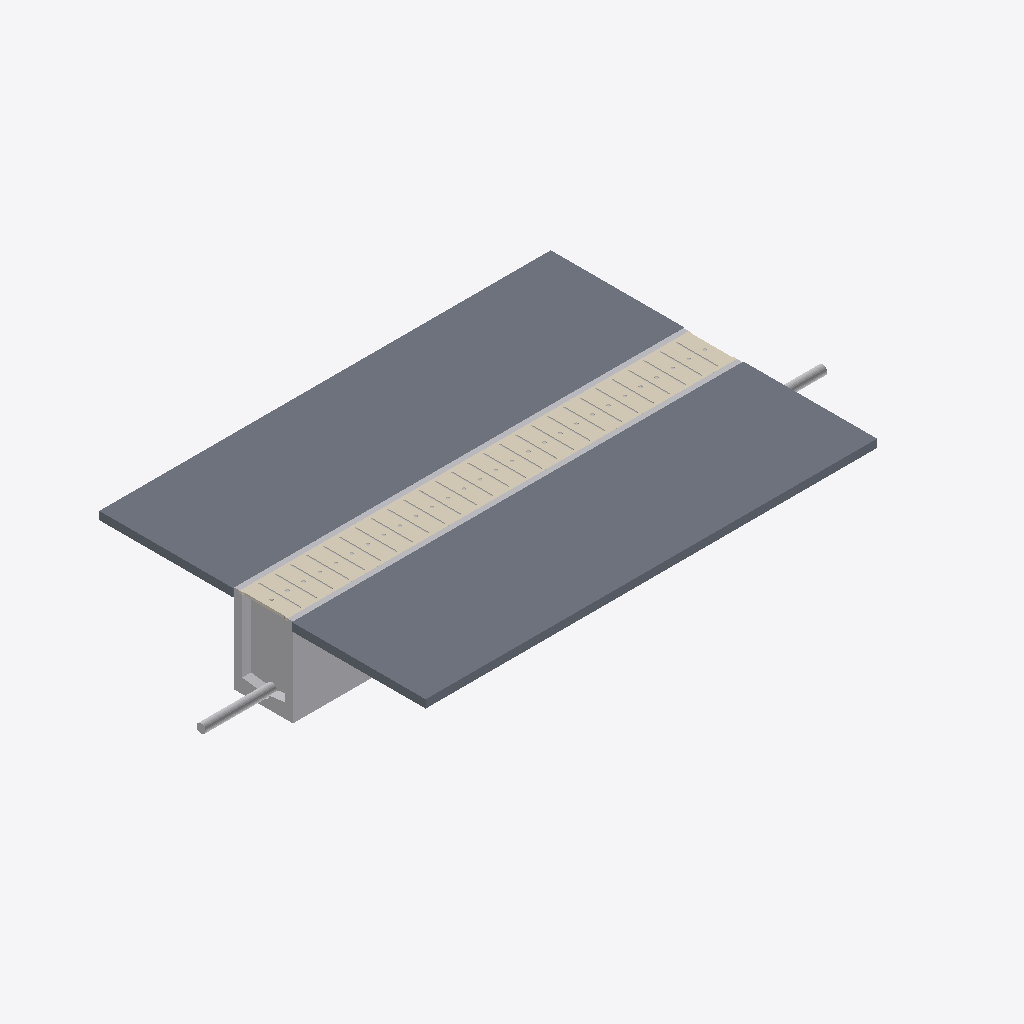
Isometric view of an IFC building model (IFC-SPF (STEP), schema IFC2X3, length unit millimetre), seen from the south-west, elements coloured by IFC class: 28 coverings (cream), 10 other elements (light grey), 2 slabs (grey).
Extent 11.6 m × 6.1 m × 1.6 m (x, y, z). Storeys (2): NGL at 0.00 m; Level 1 at 0.20 m. Elements (41): 28 IfcCovering, 7 IfcDistributionChamberElement, 2 IfcFlowSegment, 2 IfcSlab, 1 IfcBuildingElementProxy, 1 IfcFlowFitting.

HEADER;
FILE_DESCRIPTION(('ViewDefinition [CoordinationView]'),'2;1');
FILE_NAME('0001','2019-01-15T15:17:33',(''),(''),'The EXPRESS Data Manager Version 5.02.0100.07 : 28 Aug 2013','20150714_1515(x64) - Exporter 16.4.0.0 - Alternate UI 16.4.0.0','');
FILE_SCHEMA(('IFC2X3'));
ENDSEC;
DATA;
#104=IFCPROJECT('1axUxLAer2aOCPnehiA6K_',#41,'0001',$,$,'Project Name','Project Status',(#93,#101),#88);
#6676=IFCSITE('1axUxLAer2aOCPnehiA6Ky',#41,'Default',$,'',#6675,$,$,.ELEMENT.,$,$,$,$,$);
#114=IFCBUILDING('1axUxLAer2aOCPnehiA6K$',#41,'',$,$,#32,$,'',.ELEMENT.,$,$,$);
#123=IFCBUILDINGSTOREY('1axUxLAer2aOCPneeJtstB',#41,'NGL',$,$,#121,$,'NGL',.ELEMENT.,0.0);
#129=IFCBUILDINGSTOREY('1axUxLAer2aOCPneeJrvlv',#41,'Level 1',$,$,#128,$,'Level 1',.ELEMENT.,200.0);
#215=IFCSLAB('1MryFYquD81BIQxOkdHEU5',#41,'Floor:Platform Generic 150mm:602710',$,'Floor:Platform Generic 150mm',#170,#193,'602710',.FLOOR.);
#224=IFCSLAB('1lhGXPJIL0MuiC4o8AZvbH',#41,'Floor:Platform Generic 150mm:602710:2',$,'Floor:Platform Generic 150mm',#214,#212,'602710',.FLOOR.);
#3566=IFCDISTRIBUTIONCHAMBERELEMENT('0Njm8aATv3dvzN902ivUFT',#41,'Trench:Concrete:624494',$,'Trench',#3565,#3560,'624494');
#3981=IFCBUILDINGELEMENTPROXY('0Gu6MZwAH8PxwxCDgP4Rel',#41,'Generic Models 1:Generic Models 1:638388',$,'Backfill',#3980,#3975,'638388',$);
#1024=IFCFLOWSEGMENT('0Njm8aATv3dvzN902ivUEH',#41,'Pipe Types:PVC:624418',$,'Minor Sewer',#999,#1022,'624418');
#6587=IFCCOVERING('3vrkZYvgv8qAjGiUrzdkvs',#41,'Trench Cover:Concrete:641459',$,'Trench Cover',#6524,#6585,'641459',.NOTDEFINED.);
#3619=IFCDISTRIBUTIONCHAMBERELEMENT('0Njm8aATv3dvzN902ivUFS',#41,'Trench:Concrete:624495',$,'Trench',#3618,#3613,'624495');
#4091=IFCCOVERING('3vrkZYvgv8qAjGiUrzdkNZ',#41,'Trench Cover:Concrete:639526',$,'Trench Cover',#4028,#4089,'639526',.NOTDEFINED.);
#4763=IFCCOVERING('3vrkZYvgv8qAjGiUrzdk8Q',#41,'Trench Cover:Concrete:640479',$,'Trench Cover',#4700,#4761,'640479',.NOTDEFINED.);
#5243=IFCCOVERING('3vrkZYvgv8qAjGiUrzdkvT',#41,'Trench Cover:Concrete:641432',$,'Trench Cover',#5180,#5241,'641432',.NOTDEFINED.);
#5531=IFCCOVERING('3vrkZYvgv8qAjGiUrzdkvU',#41,'Trench Cover:Concrete:641435',$,'Trench Cover',#5468,#5529,'641435',.NOTDEFINED.);
#5723=IFCCOVERING('3vrkZYvgv8qAjGiUrzdkvO',#41,'Trench Cover:Concrete:641437',$,'Trench Cover',#5660,#5721,'641437',.NOTDEFINED.);
#6203=IFCCOVERING('3vrkZYvgv8qAjGiUrzdkvg',#41,'Trench Cover:Concrete:641455',$,'Trench Cover',#6140,#6201,'641455',.NOTDEFINED.);
#4379=IFCCOVERING('3vrkZYvgv8qAjGiUrzdk81',#41,'Trench Cover:Concrete:640452',$,'Trench Cover',#4316,#4377,'640452',.NOTDEFINED.);
#4571=IFCCOVERING('3vrkZYvgv8qAjGiUrzdk8O',#41,'Trench Cover:Concrete:640477',$,'Trench Cover',#4508,#4569,'640477',.NOTDEFINED.);
#4955=IFCCOVERING('3vrkZYvgv8qAjGiUrzdk8a',#41,'Trench Cover:Concrete:640481',$,'Trench Cover',#4892,#4953,'640481',.NOTDEFINED.);
#5147=IFCCOVERING('3vrkZYvgv8qAjGiUrzdkvI',#41,'Trench Cover:Concrete:641431',$,'Trench Cover',#5084,#5145,'641431',.NOTDEFINED.);
#4187=IFCCOVERING('3vrkZYvgv8qAjGiUrzdk9_',#41,'Trench Cover:Concrete:640443',$,'Trench Cover',#4124,#4185,'640443',.NOTDEFINED.);
#5915=IFCCOVERING('3vrkZYvgv8qAjGiUrzdkvQ',#41,'Trench Cover:Concrete:641439',$,'Trench Cover',#5852,#5913,'641439',.NOTDEFINED.);
#6107=IFCCOVERING('3vrkZYvgv8qAjGiUrzdkva',#41,'Trench Cover:Concrete:641441',$,'Trench Cover',#6044,#6105,'641441',.NOTDEFINED.);
#3775=IFCCOVERING('2MXeGKarP0cwJbjhdw91jO',#41,'Trench Cover:Concrete:635916',$,'Trench Cover',#3712,#3773,'635916',.NOTDEFINED.);
#4475=IFCCOVERING('3vrkZYvgv8qAjGiUrzdk80',#41,'Trench Cover:Concrete:640453',$,'Trench Cover',#4412,#4473,'640453',.NOTDEFINED.);
#5051=IFCCOVERING('3vrkZYvgv8qAjGiUrzdk8d',#41,'Trench Cover:Concrete:640482',$,'Trench Cover',#4988,#5049,'640482',.NOTDEFINED.);
#5435=IFCCOVERING('3vrkZYvgv8qAjGiUrzdkvV',#41,'Trench Cover:Concrete:641434',$,'Trench Cover',#5372,#5433,'641434',.NOTDEFINED.);
#6299=IFCCOVERING('3vrkZYvgv8qAjGiUrzdkvr',#41,'Trench Cover:Concrete:641456',$,'Trench Cover',#6236,#6297,'641456',.NOTDEFINED.);
#6395=IFCCOVERING('3vrkZYvgv8qAjGiUrzdkvq',#41,'Trench Cover:Concrete:641457',$,'Trench Cover',#6332,#6393,'641457',.NOTDEFINED.);
#6491=IFCCOVERING('3vrkZYvgv8qAjGiUrzdkvt',#41,'Trench Cover:Concrete:641458',$,'Trench Cover',#6428,#6489,'641458',.NOTDEFINED.);
#4283=IFCCOVERING('3vrkZYvgv8qAjGiUrzdk9v',#41,'Trench Cover:Concrete:640444',$,'Trench Cover',#4220,#4281,'640444',.NOTDEFINED.);
#4859=IFCCOVERING('3vrkZYvgv8qAjGiUrzdk8b',#41,'Trench Cover:Concrete:640480',$,'Trench Cover',#4796,#4857,'640480',.NOTDEFINED.);
#5339=IFCCOVERING('3vrkZYvgv8qAjGiUrzdkvS',#41,'Trench Cover:Concrete:641433',$,'Trench Cover',#5276,#5337,'641433',.NOTDEFINED.);
#4667=IFCCOVERING('3vrkZYvgv8qAjGiUrzdk8R',#41,'Trench Cover:Concrete:640478',$,'Trench Cover',#4604,#4665,'640478',.NOTDEFINED.);
#5627=IFCCOVERING('3vrkZYvgv8qAjGiUrzdkvP',#41,'Trench Cover:Concrete:641436',$,'Trench Cover',#5564,#5625,'641436',.NOTDEFINED.);
#5819=IFCCOVERING('3vrkZYvgv8qAjGiUrzdkvR',#41,'Trench Cover:Concrete:641438',$,'Trench Cover',#5756,#5817,'641438',.NOTDEFINED.);
#6011=IFCCOVERING('3vrkZYvgv8qAjGiUrzdkvb',#41,'Trench Cover:Concrete:641440',$,'Trench Cover',#5948,#6009,'641440',.NOTDEFINED.);
#581=IFCDISTRIBUTIONCHAMBERELEMENT('0qTbqsDdn9TB_dQyLlxNeP',#41,'Trench:Concrete:619259',$,'Trench',#580,#575,'619259');
#852=IFCDISTRIBUTIONCHAMBERELEMENT('0Njm8aATv3dvzN902ivU9u',#41,'Trench:Concrete:624331',$,'Trench',#851,#846,'624331');
#959=IFCDISTRIBUTIONCHAMBERELEMENT('0Njm8aATv3dvzN902ivU9e',#41,'Trench:Concrete:624347',$,'Trench',#958,#953,'624347');
#906=IFCDISTRIBUTIONCHAMBERELEMENT('0Njm8aATv3dvzN902ivU9W',#41,'Trench:Concrete:624339',$,'Trench',#905,#900,'624339');
#3672=IFCDISTRIBUTIONCHAMBERELEMENT('0Njm8aATv3dvzN902ivUF3',#41,'Trench:Concrete:624496',$,'Trench',#3671,#3666,'624496');
#689=IFCFLOWSEGMENT('0qTbqsDdn9TB_dQyLlxNHJ',#41,'Pipe Types:PVC:621745',$,'Minor Sewer',#656,#686,'621745');
ENDSEC;